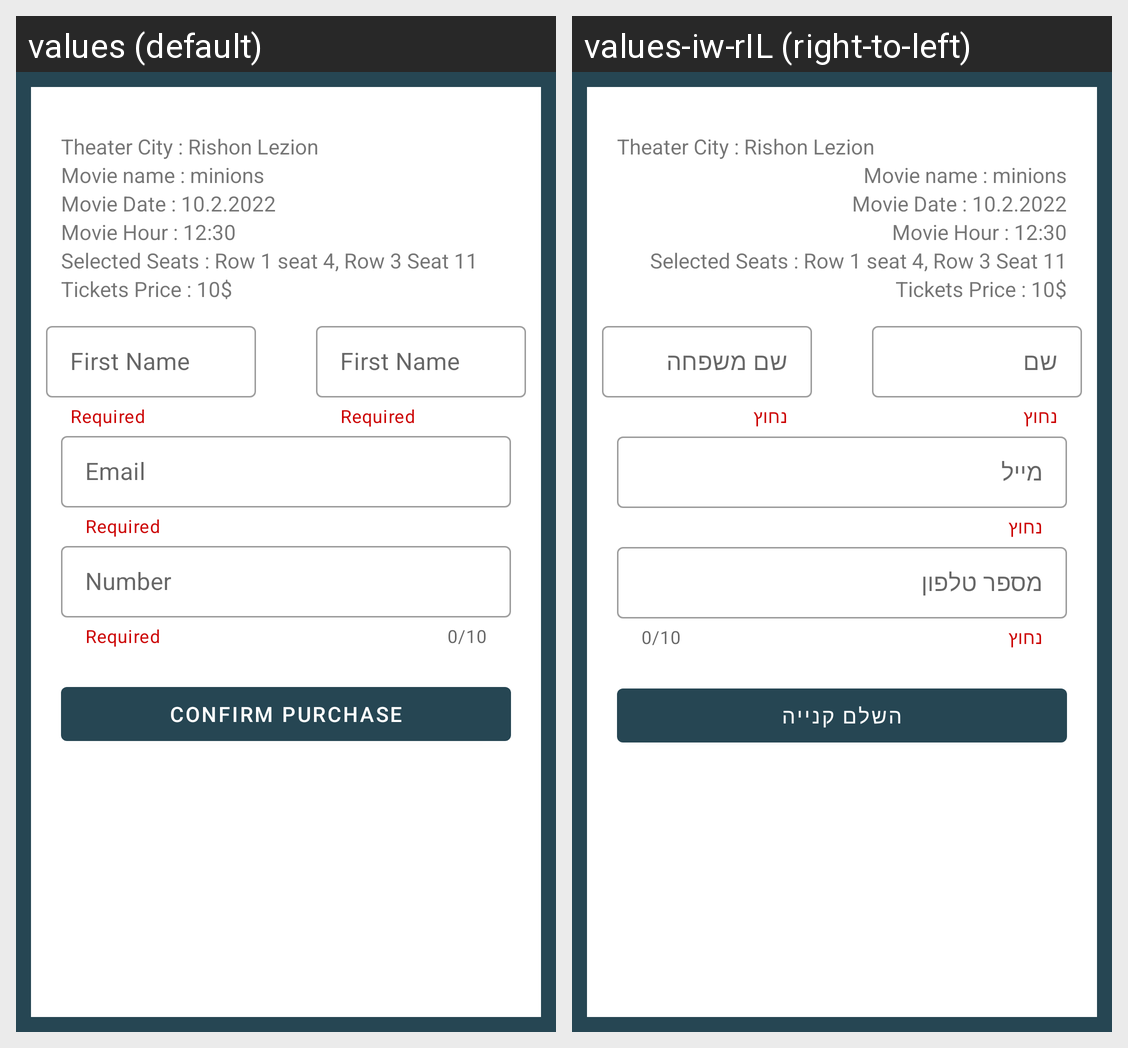

Here is an Android app screen in its default locale and in the app's own translations. Write out the translated-string differences for the strings that appear on this screen.
Android screen res/layout/buy_alertdialog.xml rendered under 2 locales, left to right: values (default), values-iw-rIL (right-to-left). Device: Nexus 5 (rendered at 1080×1920; each locale shown at half size, 540×960, under a caption strip naming it); theme Theme.MovieTicketer.
Strings drawn on this screen, with the default value and each locale's value (text and hints the layout hard-codes, and strings that could not be matched under every locale, appear in the picture but are not listed):

theater_city_rishon_lezion
  values: Theater City : Rishon Lezion
  values-iw-rIL: Theater City : Rishon Lezion  [not translated; the default value is used]

movie_name_minions
  values: Movie name : minions
  values-iw-rIL: Movie name : minions  [not translated; the default value is used]

movie_date_10_2_2022
  values: Movie Date : 10.2.2022
  values-iw-rIL: Movie Date : 10.2.2022  [not translated; the default value is used]

movie_hour_12_30
  values: Movie Hour : 12:30
  values-iw-rIL: Movie Hour : 12:30  [not translated; the default value is used]

selected_seats_row_1_seat_4_row_3_seat_11
  values: Selected Seats : Row 1 seat 4, Row 3 Seat 11
  values-iw-rIL: Selected Seats : Row 1 seat 4, Row 3 Seat 11  [not translated; the default value is used]

tickets_price_10
  values: Tickets Price : 10$
  values-iw-rIL: Tickets Price : 10$  [not translated; the default value is used]

required
  values: Required
  values-iw-rIL: נחוץ

first_name_purchase
  values: First Name
  values-iw-rIL: שם משפחה

first_name
  values: First Name
  values-iw-rIL: שם

email
  values: Email
  values-iw-rIL: מייל

number
  values: Number
  values-iw-rIL: מספר טלפון

confirm_purchase
  values: Confirm Purchase
  values-iw-rIL: השלם קנייה
